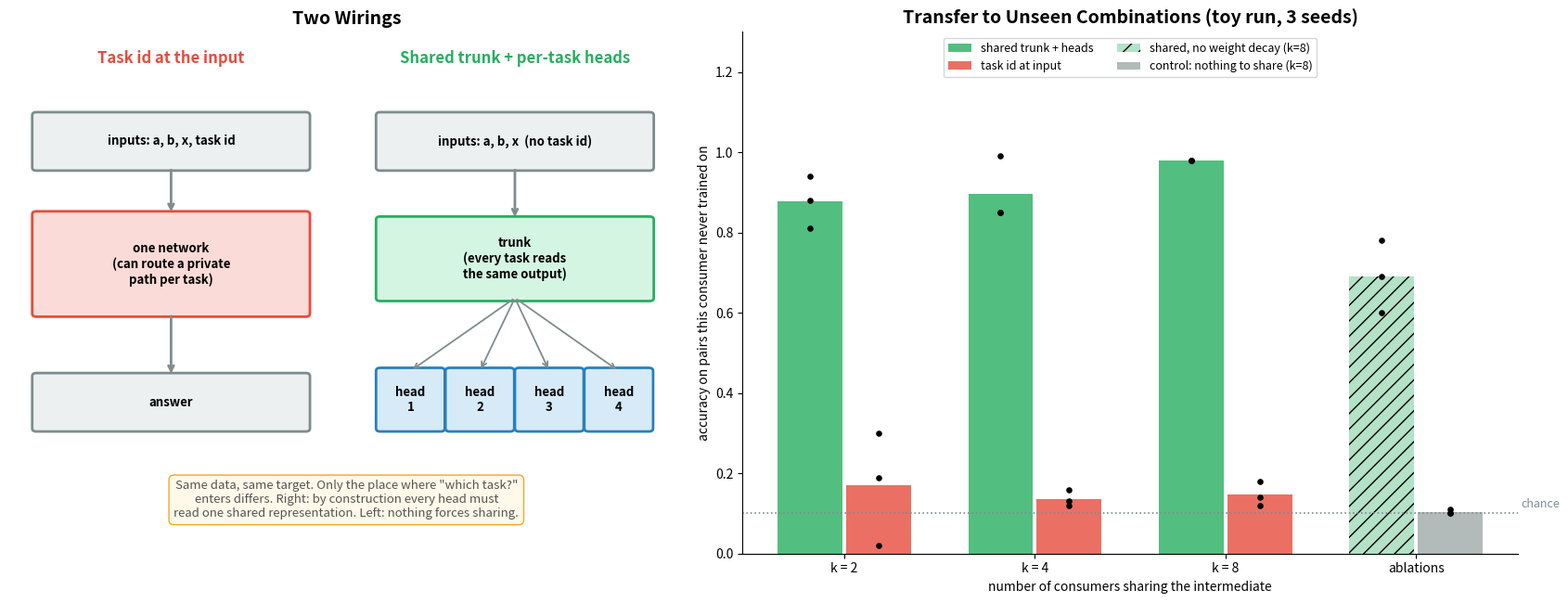

Write Python code to recreate this figure. (Note: this script raises an exception after producing the figure.)
"""
Where task conditioning enters decides whether a network shares one function or builds private lookups.
Left: the two wirings. Right: results from a small toy run (3 seeds per bar, numbers embedded below).

Toy: a shared intermediate z = I(a, b) over 100 (a, b) pairs, read by k consumers y_k = F_k(z, x_k).
Each consumer trains on half the pairs; we test it on the pairs only OTHER consumers trained on.
Chance = 0.10. MLP trained from scratch, weight decay 1.
"""
import numpy as np
import matplotlib.pyplot as plt
import matplotlib.patches as mpatches

BLUE, GREEN, RED, ORANGE, PURPLE, GRAY = '#2980b9', '#27ae60', '#e74c3c', '#f39c12', '#8e44ad', '#7f8c8d'
NOTE = dict(boxstyle='round,pad=0.4', facecolor='#fef9e7', edgecolor=ORANGE, alpha=0.9)

# transfer to unseen pairs, per seed: (k consumers) -> values
heads = {2: [0.94, 0.81, 0.88], 4: [0.85, 0.99, 0.85], 8: [0.98, 0.98, 0.98]}
inputc = {2: [0.30, 0.19, 0.02], 4: [0.16, 0.12, 0.13], 8: [0.18, 0.12, 0.14]}
private8 = [0.10, 0.10, 0.11]
heads8_no_wd = [0.78, 0.69, 0.60]

fig, axes = plt.subplots(1, 2, figsize=(17, 6.6), gridspec_kw={'width_ratios': [1, 1.15]})

ax = axes[0]
ax.axis('off'); ax.set_xlim(0, 10); ax.set_ylim(0, 10)


def box(x, y, w, h, text, fc, ec):
    ax.add_patch(mpatches.FancyBboxPatch((x, y), w, h, boxstyle='round,pad=0.06', facecolor=fc, edgecolor=ec, lw=2))
    ax.text(x + w / 2, y + h / 2, text, ha='center', va='center', fontsize=9.5, fontweight='bold')


ax.text(2.4, 9.4, 'Task id at the input', ha='center', fontsize=12, fontweight='bold', color=RED)
box(0.4, 7.4, 4.0, 1.0, 'inputs: a, b, x, task id', '#ecf0f1', GRAY)
box(0.4, 4.6, 4.0, 1.9, 'one network\n(can route a private\npath per task)', '#fadbd8', RED)
box(0.4, 2.4, 4.0, 1.0, 'answer', '#ecf0f1', GRAY)
for y0, y1 in [(7.4, 6.5), (4.6, 3.4)]:
    ax.annotate('', xy=(2.4, y1), xytext=(2.4, y0), arrowprops=dict(arrowstyle='->', color=GRAY, lw=2))

ax.text(7.5, 9.4, 'Shared trunk + per-task heads', ha='center', fontsize=12, fontweight='bold', color=GREEN)
box(5.5, 7.4, 4.0, 1.0, 'inputs: a, b, x  (no task id)', '#ecf0f1', GRAY)
box(5.5, 4.9, 4.0, 1.5, 'trunk\n(every task reads\nthe same output)', '#d5f5e3', GREEN)
for i in range(4):
    box(5.5 + i * 1.03, 2.4, 0.9, 1.1, f'head\n{i + 1}', '#d6eaf8', BLUE)
ax.annotate('', xy=(7.5, 6.4), xytext=(7.5, 7.4), arrowprops=dict(arrowstyle='->', color=GRAY, lw=2))
for i in range(4):
    ax.annotate('', xy=(5.95 + i * 1.03, 3.5), xytext=(7.5, 4.9), arrowprops=dict(arrowstyle='->', color=GRAY, lw=1.3))
ax.text(5, 0.7, 'Same data, same target. Only the place where "which task?"\nenters differs. Right: by construction every head must\n'
        'read one shared representation. Left: nothing forces sharing.', ha='center', fontsize=9.5,
        style='italic', color='#555555', bbox=NOTE)
ax.set_title('Two Wirings', fontsize=14, fontweight='bold')

ax = axes[1]
ks = [2, 4, 8]
xs = np.arange(len(ks))
for off, data, col, lab in [(-0.18, heads, GREEN, 'shared trunk + heads'), (0.18, inputc, RED, 'task id at input')]:
    means = [np.mean(data[k]) for k in ks]
    ax.bar(xs + off, means, 0.34, color=col, alpha=0.8, label=lab)
    for x, k in zip(xs + off, ks):
        ax.scatter([x] * 3, data[k], color='black', s=14, zorder=3)
ax.bar(3 - 0.18, np.mean(heads8_no_wd), 0.34, color=GREEN, alpha=0.35, hatch='//', label='shared, no weight decay (k=8)')
ax.scatter([3 - 0.18] * 3, heads8_no_wd, color='black', s=14, zorder=3)
ax.bar(3 + 0.18, np.mean(private8), 0.34, color=GRAY, alpha=0.6, label='control: nothing to share (k=8)')
ax.scatter([3 + 0.18] * 3, private8, color='black', s=14, zorder=3)
ax.axhline(0.10, color=GRAY, ls=':', lw=1.2)
ax.text(3.55, 0.115, 'chance', color=GRAY, fontsize=9)
ax.set_xticks(list(xs) + [3]); ax.set_xticklabels([f'k = {k}' for k in ks] + ['ablations'])
ax.set_ylim(0, 1.3)
ax.set_ylabel('accuracy on pairs this consumer never trained on')
ax.set_xlabel('number of consumers sharing the intermediate')
ax.set_title('Transfer to Unseen Combinations (toy run, 3 seeds)', fontsize=14, fontweight='bold')
ax.legend(fontsize=9, loc='upper center', ncol=2)
ax.spines['top'].set_visible(False); ax.spines['right'].set_visible(False)

plt.tight_layout()
plt.savefig('figures/22_shared_vs_private.svg', format='svg', bbox_inches='tight')
plt.savefig('figures/22_shared_vs_private.png', format='png', dpi=150, bbox_inches='tight')
print("Saved 22_shared_vs_private")
